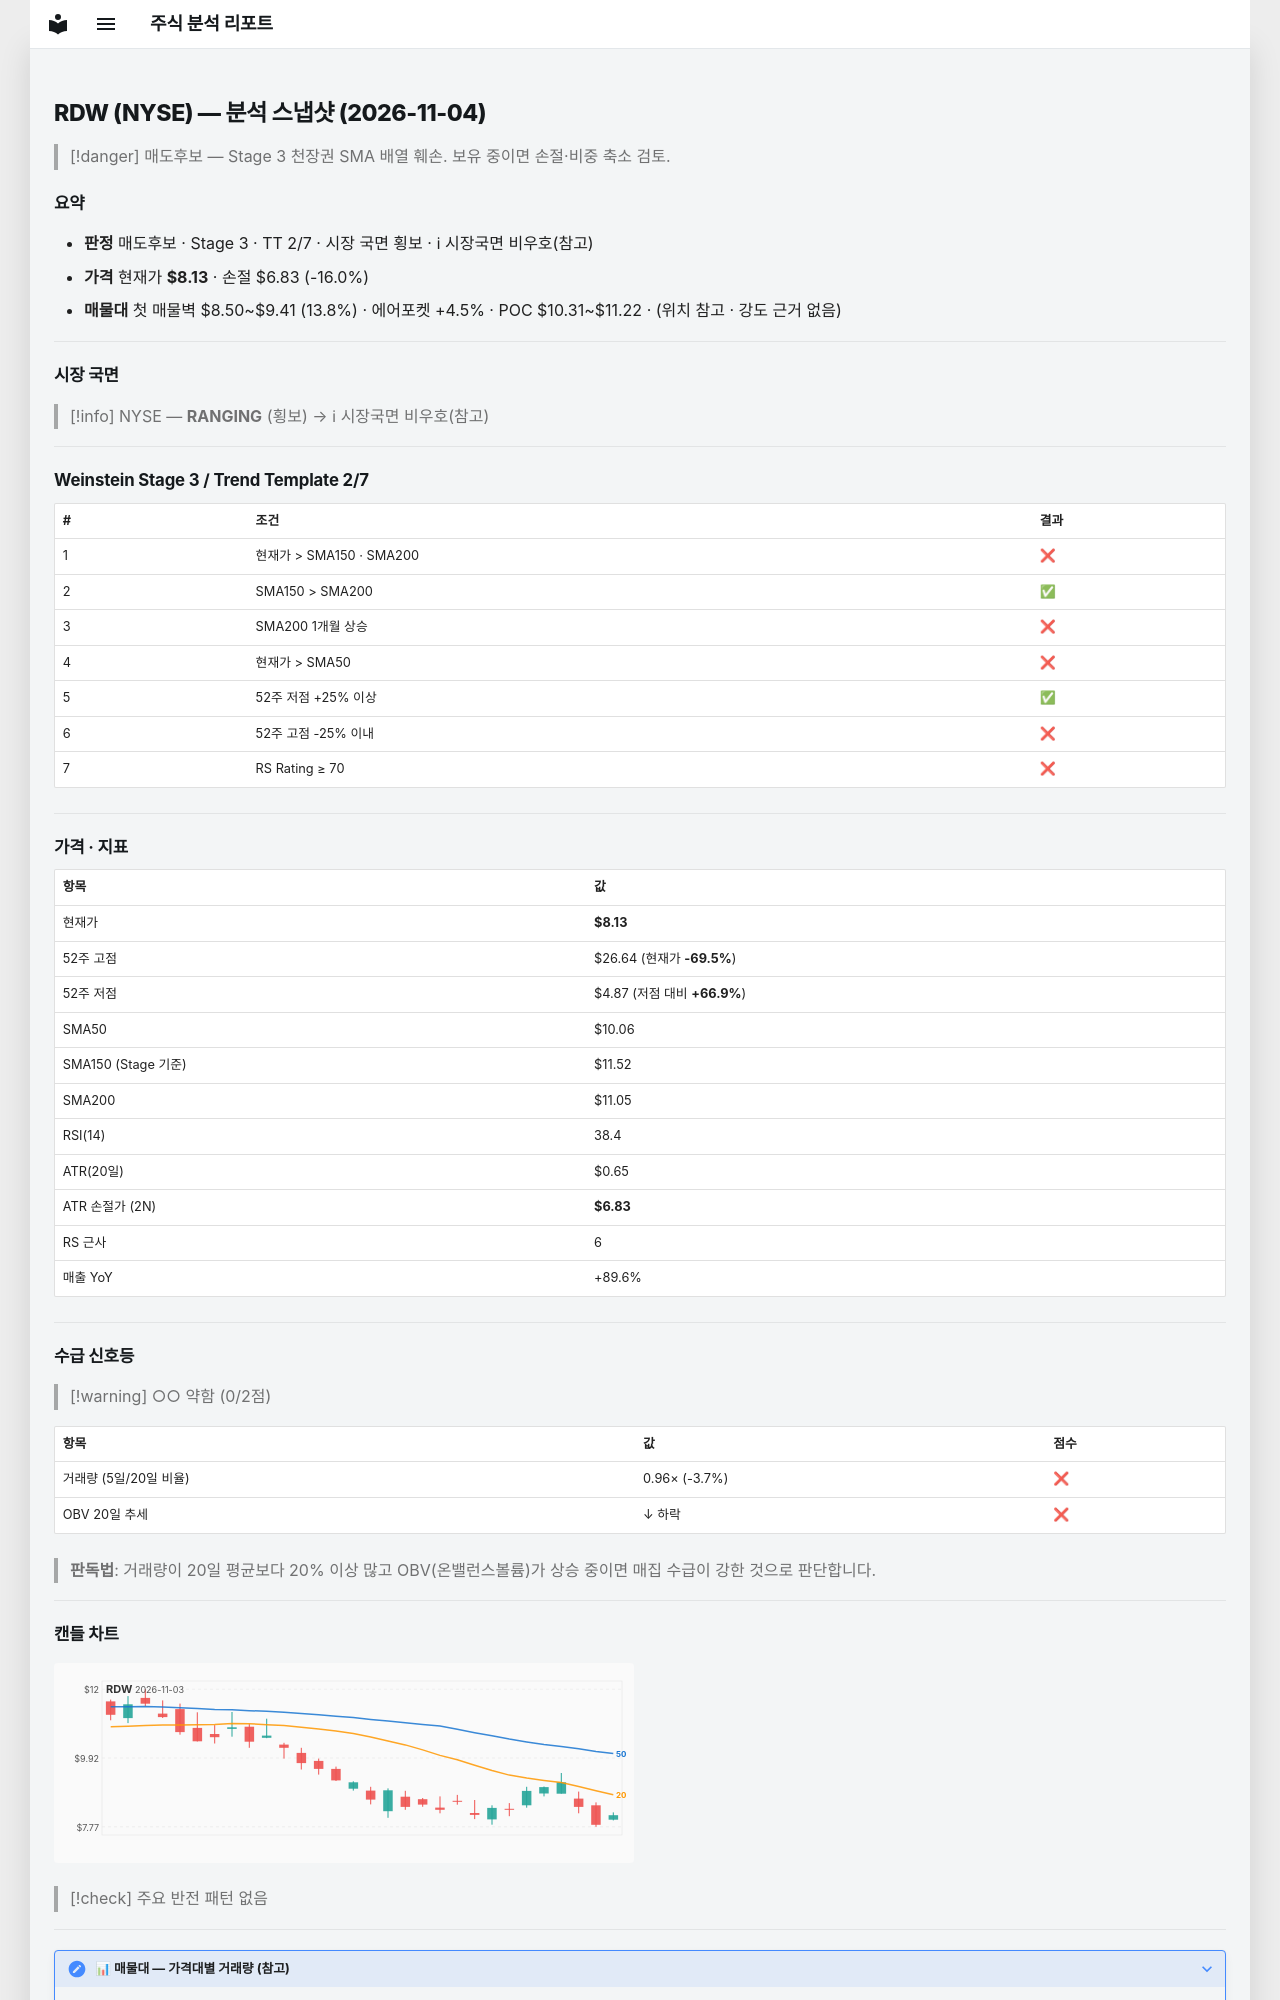

repository: soloandco/stock-reports · page: snapshots/RDW-2026-11-04/index.html · generator: mkdocs

---
type: analysis-snapshot
title: RDW 분석 스냅샷
ticker: RDW
market: NYSE
created: 2026-11-04
updated: 2026-11-04
bar-date: 2026-11-03
verdict: 매도후보
real-rr: 4.65
sma50-gap-pct: -19.2
weekly-position: 저항대아래
weekly-overhead-price: 14.19
weekly-overhead-pct: 74.5
stage: 3
trend-template-score: 2
tt-max: 7
ma-set: sma-50-150-200
price: 8.130000114440918
stop-price: 6.828025396642039
market-regime: RANGING
supply-demand-score: 0/2
supply-demand-label: 약함
status: tracking
tags:
  - stock-agent
  - watchlist
  - RDW
  - analysis
related:
  - "[[analysis-template]]"
---

# RDW (NYSE) — 분석 스냅샷 (2026-11-04)

> [!danger] 매도후보 — Stage 3 천장권
> SMA 배열 훼손. 보유 중이면 손절·비중 축소 검토.

## 요약

- **판정** 매도후보 · Stage 3 · TT 2/7 · 시장 국면 횡보 · ℹ 시장국면 비우호(참고)
- **가격** 현재가 **$8.13** · 손절 $6.83 (-16.0%)
- **매물대** 첫 매물벽 $8.50~$9.41 (13.8%) · 에어포켓 +4.5% · POC $10.31~$11.22 · (위치 참고 · 강도 근거 없음)

---

## 시장 국면

> [!info] NYSE — **RANGING** (횡보) → ℹ 시장국면 비우호(참고)

---

## Weinstein Stage 3 / Trend Template 2/7

| # | 조건 | 결과 |
|---|------|------|
| 1 | 현재가 > SMA150 · SMA200 | ❌ |
| 2 | SMA150 > SMA200 | ✅ |
| 3 | SMA200 1개월 상승 | ❌ |
| 4 | 현재가 > SMA50 | ❌ |
| 5 | 52주 저점 +25% 이상 | ✅ |
| 6 | 52주 고점 -25% 이내 | ❌ |
| 7 | RS Rating ≥ 70 | ❌ |

---

## 가격 · 지표

| 항목 | 값 |
|------|---|
| 현재가 | **$8.13** |
| 52주 고점 | $26.64 (현재가 **-69.5%**) |
| 52주 저점 | $4.87 (저점 대비 **+66.9%**) |
| SMA50 | $10.06 |
| SMA150 (Stage 기준) | $11.52 |
| SMA200 | $11.05 |
| RSI(14) | 38.4 |
| ATR(20일) | $0.65 |
| ATR 손절가 (2N) | **$6.83** |
| RS 근사 | 6 |
| 매출 YoY | +89.6% |

---
## 수급 신호등

> [!warning] ○○ 약함 (0/2점)

| 항목 | 값 | 점수 |
|------|------|------|
| 거래량 (5일/20일 비율) | 0.96× (-3.7%) | ❌ |
| OBV 20일 추세 | ↓ 하락 | ❌ |

> **판독법**: 거래량이 20일 평균보다 20% 이상 많고 OBV(온밸런스볼륨)가 상승 중이면 매집 수급이 강한 것으로 판단합니다.

---
